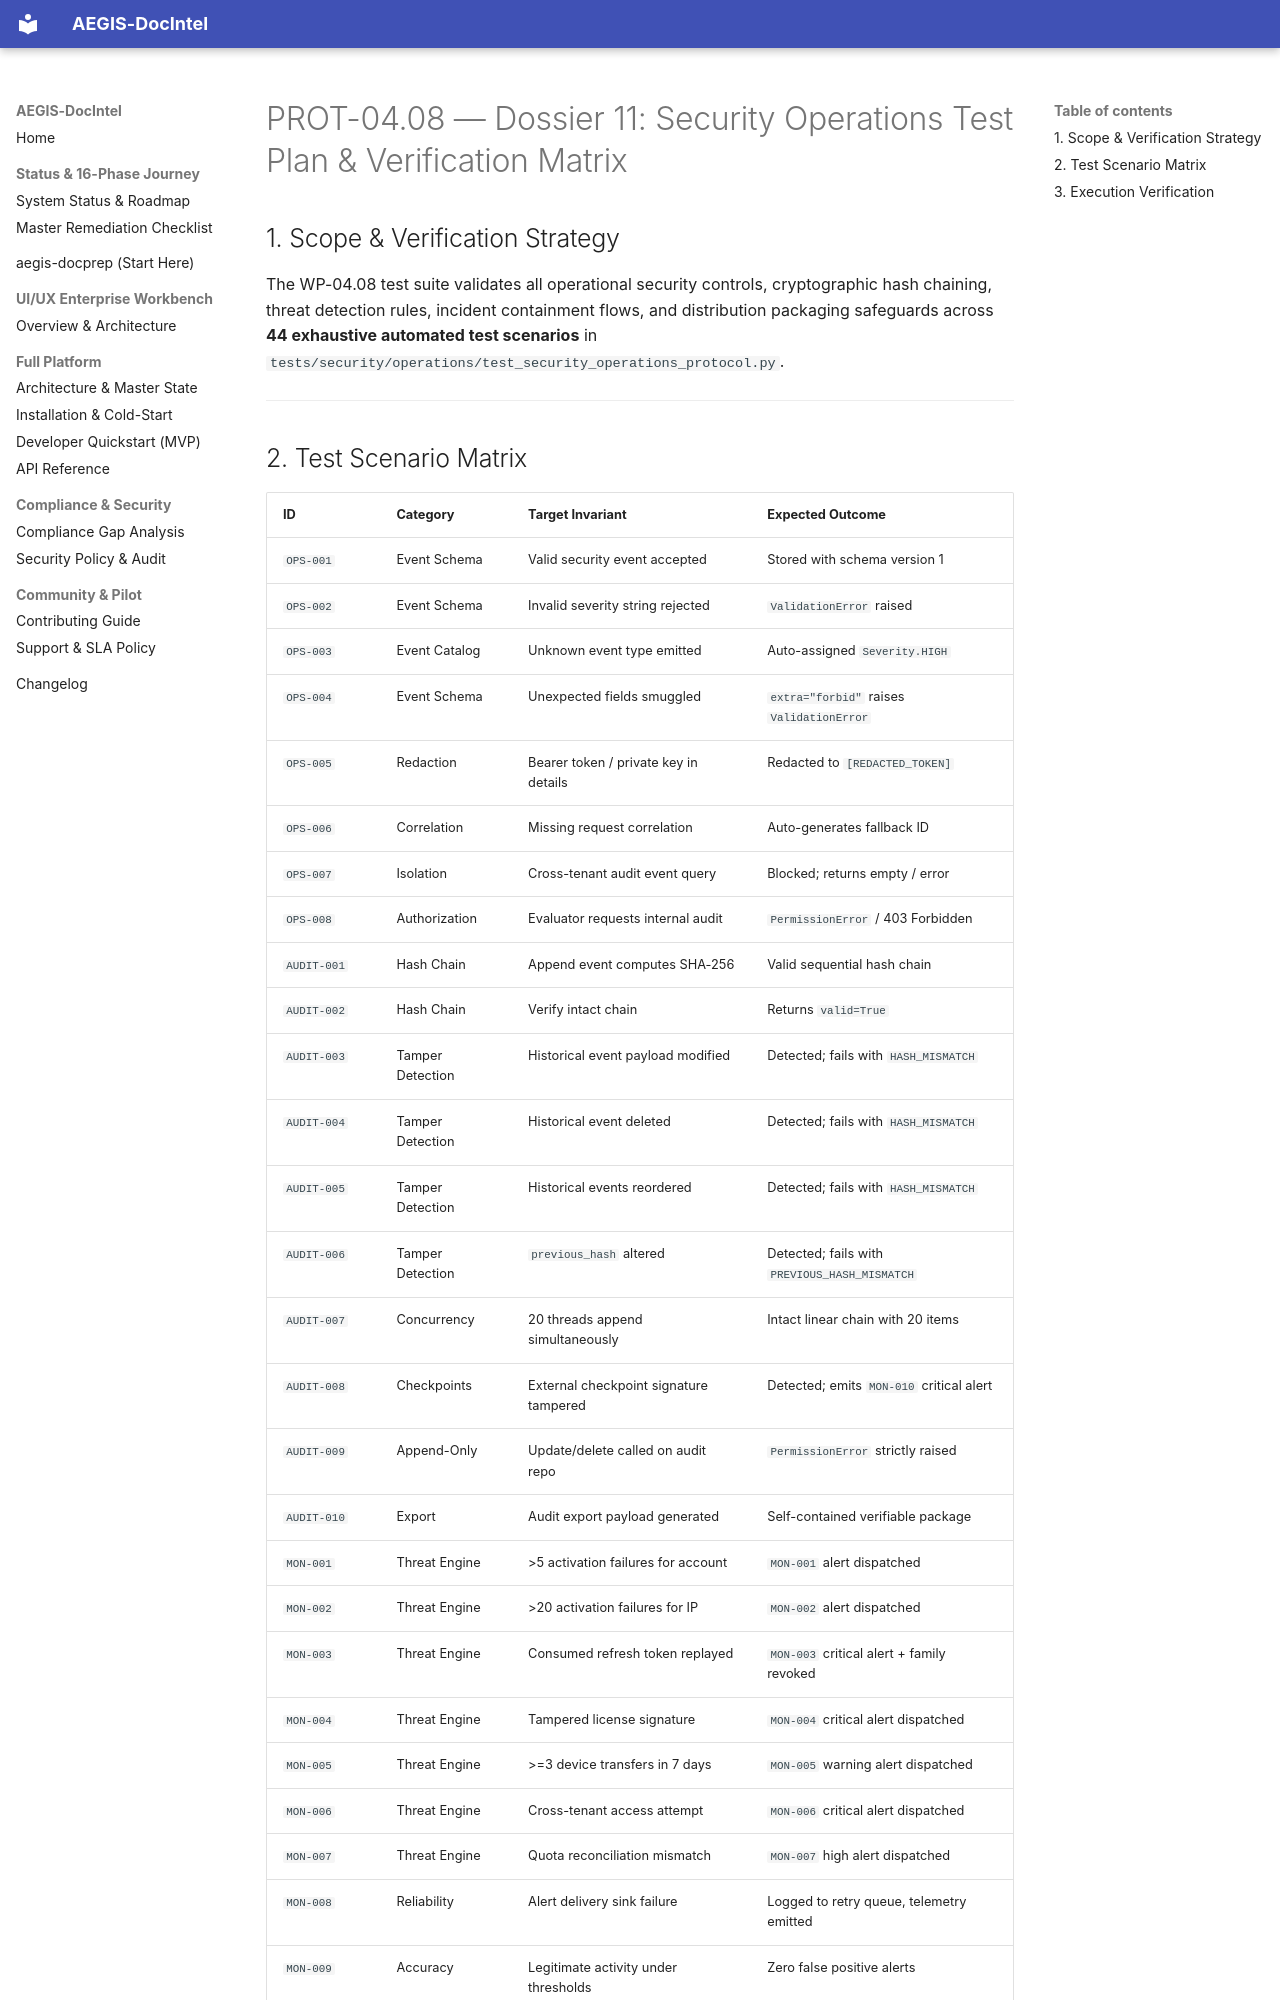

repository: SahilKhutey/AEGIS-DocIntel · page: distribution/prot-04-auth-licensing/wp-04-08-security-operations/11_SECURITY_TEST_PLAN/index.html · generator: mkdocs

# PROT-04.08 — Dossier 11: Security Operations Test Plan & Verification Matrix

## 1. Scope & Verification Strategy
The WP-04.08 test suite validates all operational security controls, cryptographic hash chaining, threat detection rules, incident containment flows, and distribution packaging safeguards across **44 exhaustive automated test scenarios** in `tests/security/operations/test_security_operations_protocol.py`.

---
